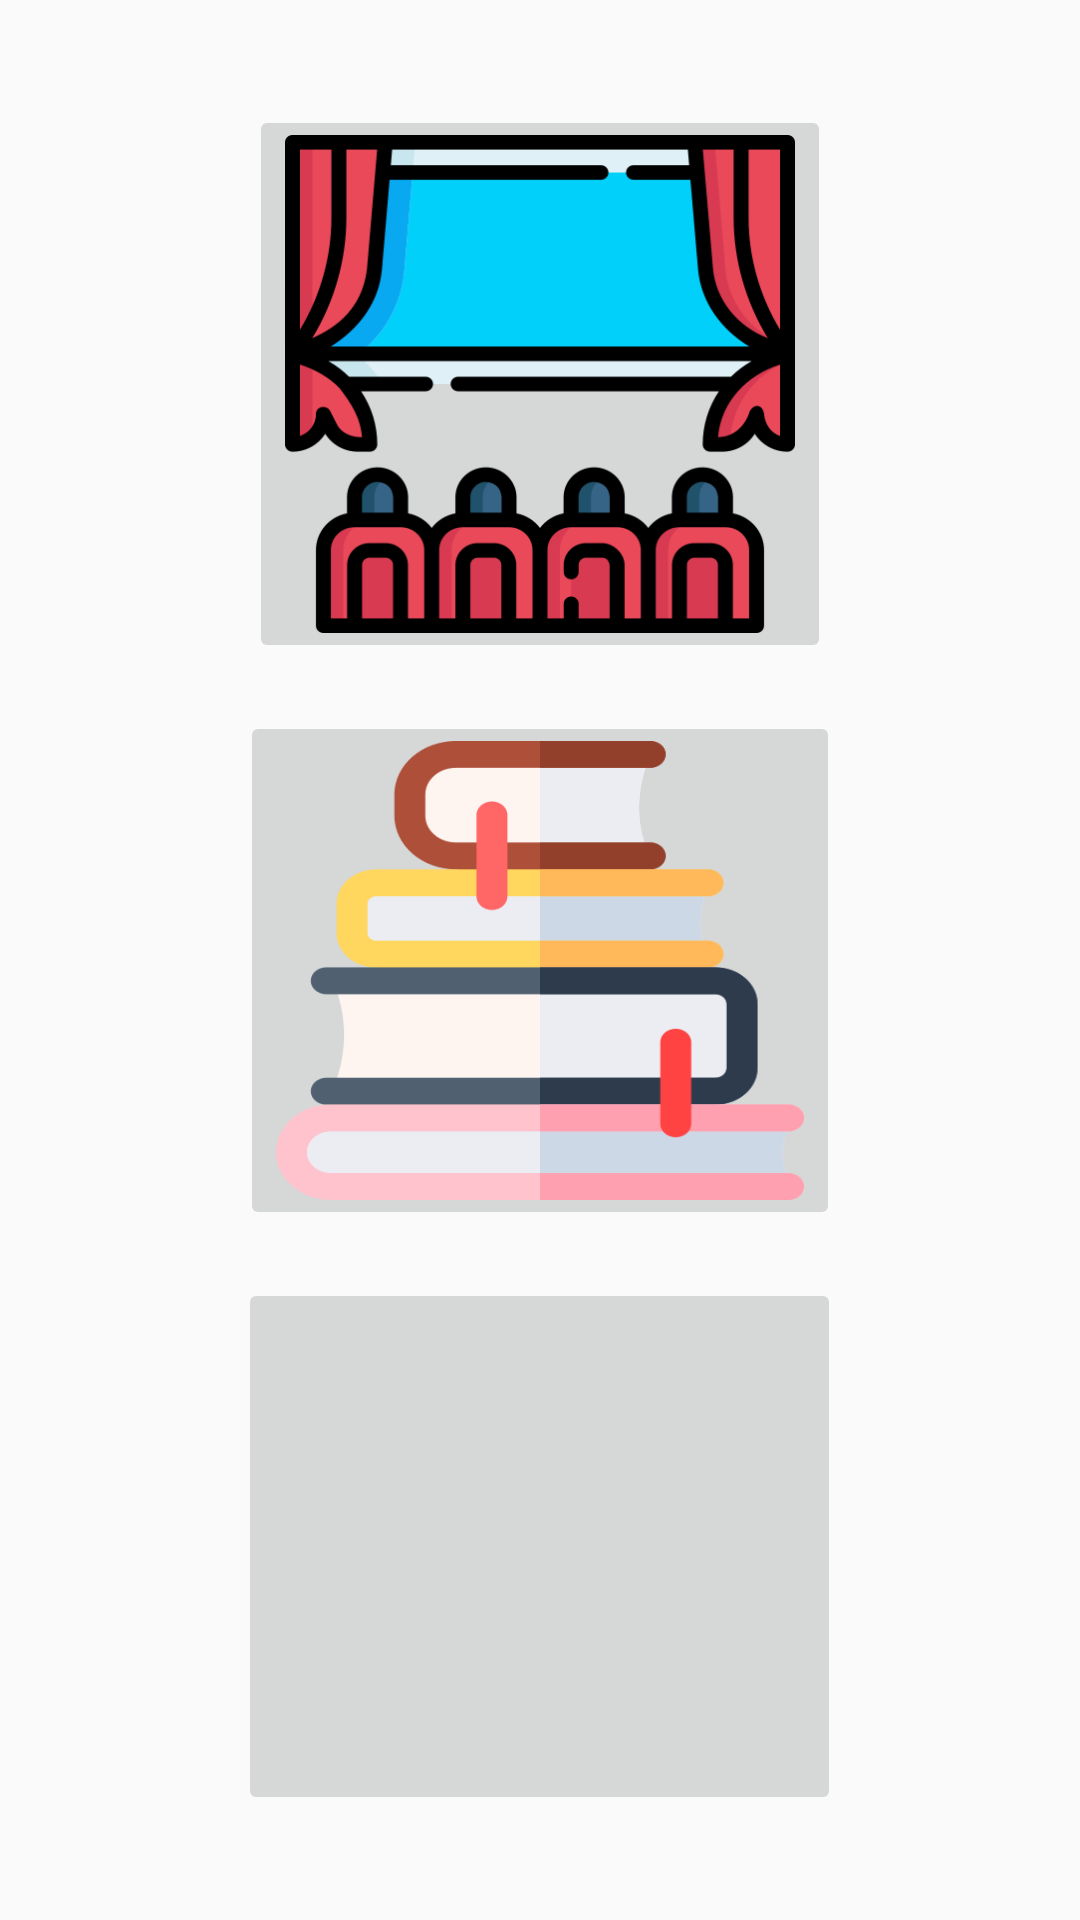

Android layout source for this screen:
<!-- AndroidManifest.xml: activity theme Theme.AppCompat.Light.NoActionBar -->
<!-- res/layout/activity_main.xml -->
<LinearLayout xmlns:android="http://schemas.android.com/apk/res/android"
    xmlns:tools="http://schemas.android.com/tools"
    android:layout_width="match_parent"
    android:layout_height="match_parent"
    android:orientation="vertical"
    android:gravity="center"
    android:padding="16dp"
    tools:context=".MainActivity">

    <ImageButton
        android:id="@+id/movieButton"
        android:layout_width="194dp"
        android:layout_height="186dp"
        android:scaleType="fitXY"
        android:contentDescription="@string/movie_button"
        android:src="@drawable/ic_movie" />

    <ImageButton
        android:id="@+id/bookButton"
        android:layout_width="200dp"
        android:layout_height="173dp"
        android:layout_marginTop="16dp"
        android:scaleType="fitXY"
        android:contentDescription="@string/book_button"
        android:src="@drawable/ic_book" />

    <ImageButton
        android:id="@+id/performanceButton"
        android:layout_width="201dp"
        android:layout_height="179dp"
        android:layout_marginTop="16dp"
        android:scaleType="fitXY"
        android:contentDescription="@string/performance_button"
        android:src="@drawable/ic_performance" />

</LinearLayout>
<!-- resources referenced by this layout -->
<resources>
  <!-- drawable ic_book: png bitmap (drawable, 15469 bytes) -->
  <!-- drawable ic_movie: png bitmap (drawable, 28636 bytes) -->
  <string name="book_button">Book Button</string>
  <string name="movie_button">Movie Button</string>
  <string name="performance_button">Performance Button</string>
</resources>
